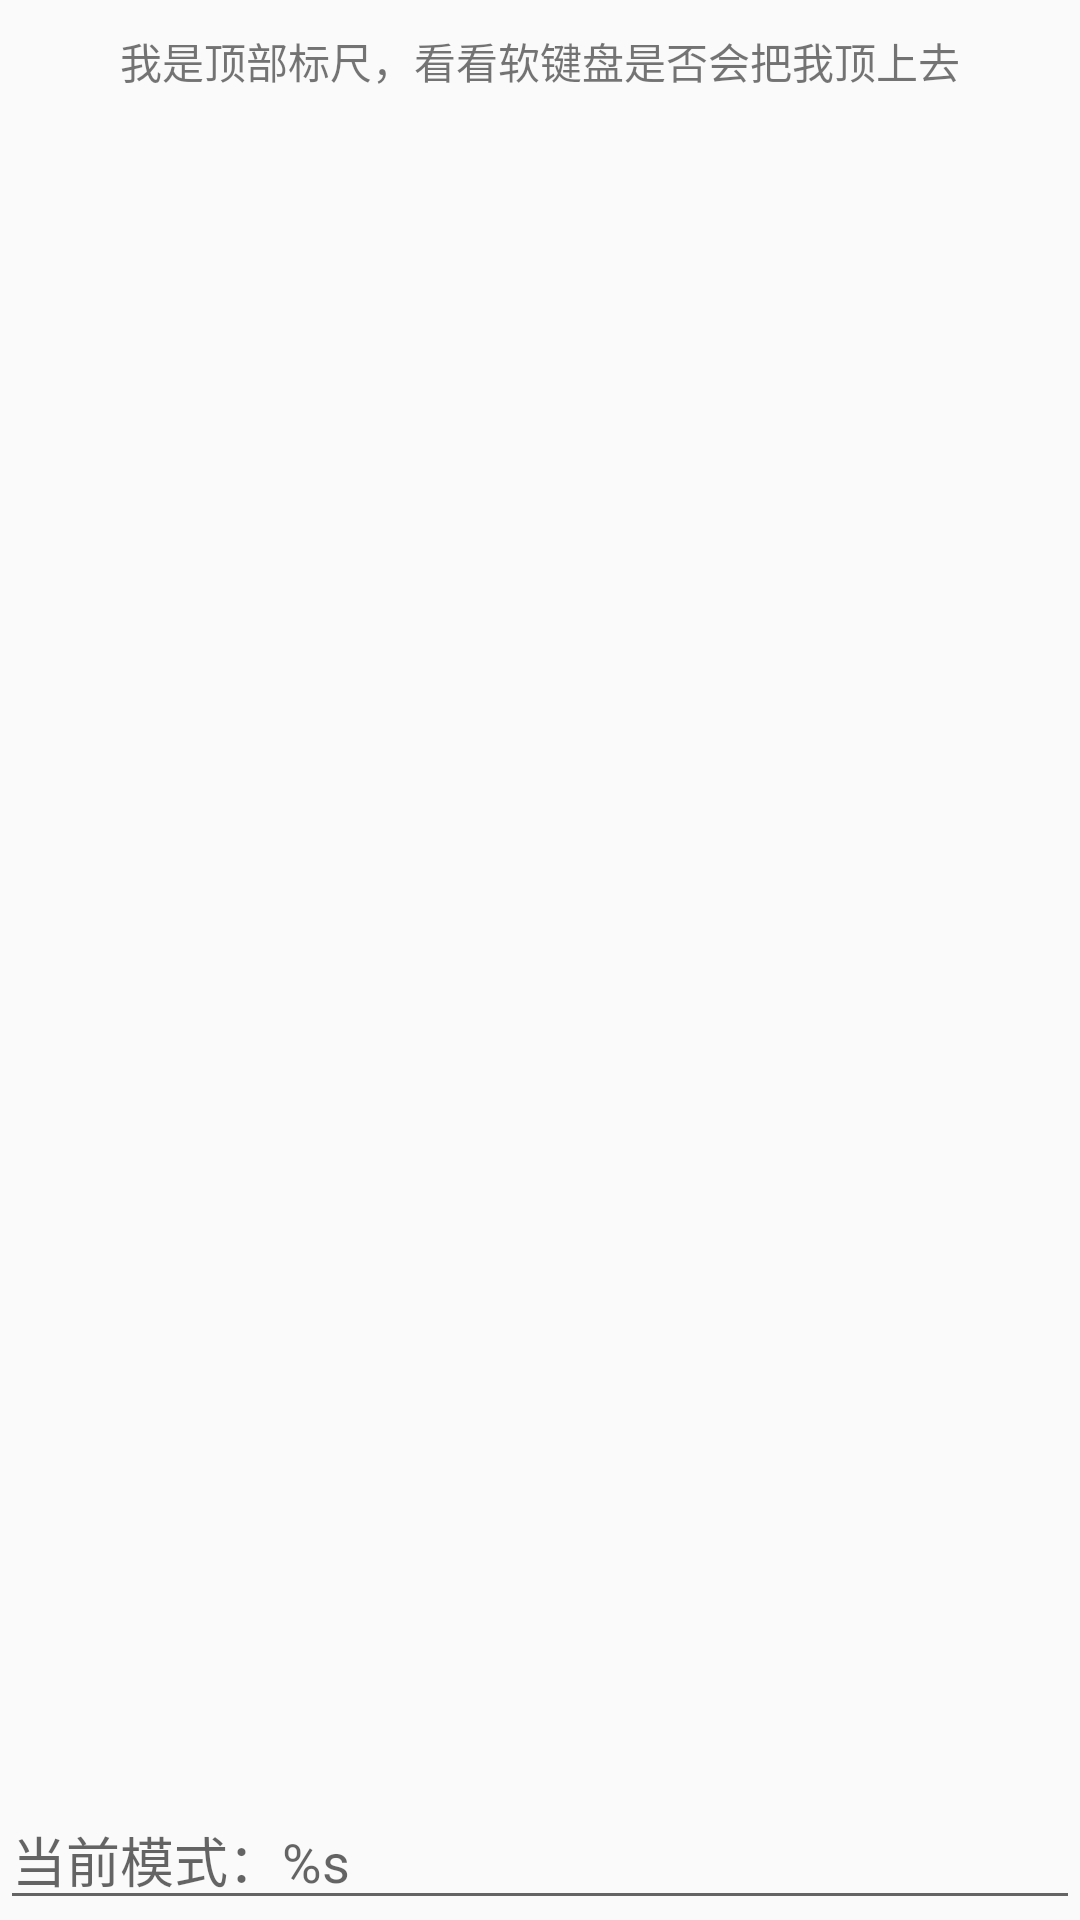

Reconstruct the res/layout file that produces this screen, plus the resources it refers to.
<!-- AndroidManifest.xml: application theme AppTheme -->
<!-- res/layout/activity_soft_input_mode.xml -->
<?xml version="1.0" encoding="utf-8"?>
<LinearLayout xmlns:android="http://schemas.android.com/apk/res/android"
    xmlns:tools="http://schemas.android.com/tools"
    android:layout_width="match_parent"
    android:layout_height="match_parent"
    android:orientation="vertical">

    <TextView
        android:layout_width="match_parent"
        android:layout_height="wrap_content"
        android:padding="10dp"
        android:gravity="center"
        android:text="我是顶部标尺，看看软键盘是否会把我顶上去"/>

    <View
        android:layout_width="match_parent"
        android:layout_height="0dp"
        android:layout_weight="1"/>

    <EditText
        android:id="@+id/et_mode"
        android:layout_width="match_parent"
        android:layout_height="40dp"
        android:hint="@string/current_mode"/>

</LinearLayout>
<!-- resources referenced by this layout -->
<resources>
  <string name="current_mode">当前模式：%s</string>
  <style name="AppTheme" parent="Base.Theme.AppCompat.Light.DarkActionBar">
          
          <item name="colorPrimary">@color/colorPrimary</item>
          <item name="colorPrimaryDark">@color/colorPrimaryDark</item>
          <item name="colorAccent">@color/colorAccent</item>
      </style>
  <!-- not gathered from this repository: default colours our renderer supplied (Android Studio template values) -->
  <color name="colorPrimary">#FF6200EE</color>
  <color name="colorPrimaryDark">#FF3700B3</color>
  <color name="colorAccent">#FF03DAC5</color>
</resources>
